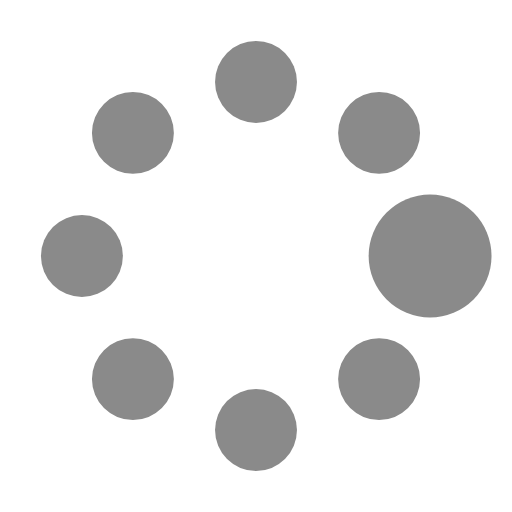
t = 0.00 s
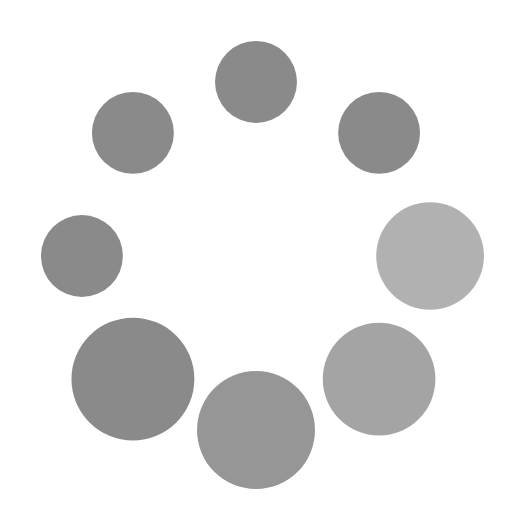
t = 0.37 s
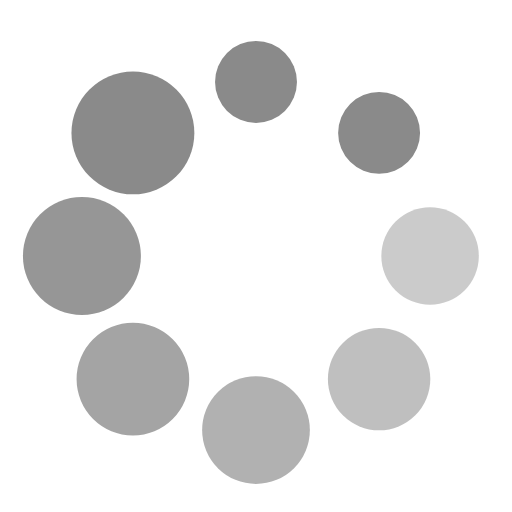
t = 0.62 s
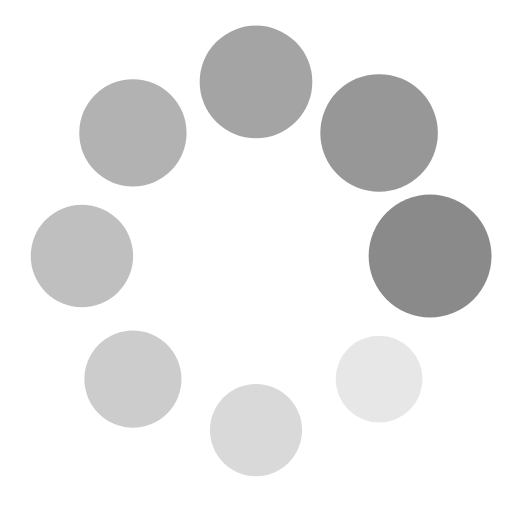
t = 1.00 s
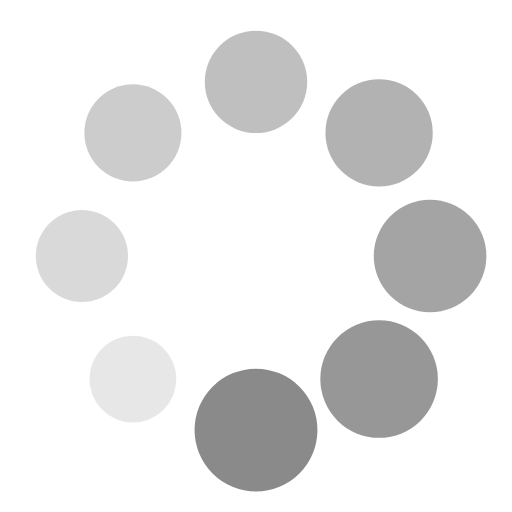
t = 1.25 s
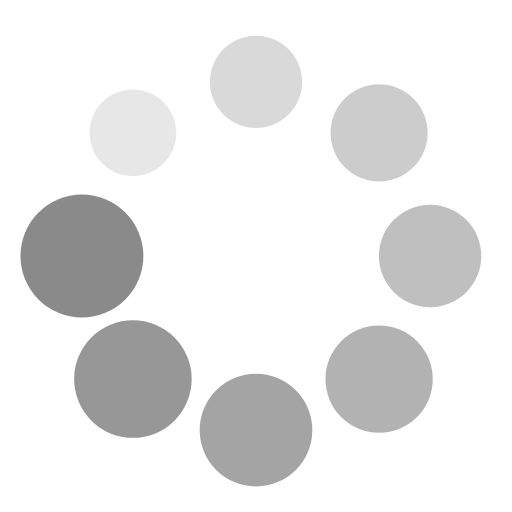
t = 1.50 s

The animated SVG that drew these frames (rendered in a browser with its animation timeline set to each time). Animation: 16 SMIL elements (animate=8,animateTransform=8); one cycle of 1.87 s, repeats indefinitely.

<?xml version="1.0" encoding="utf-8"?><svg width='50px' height='50px' xmlns="http://www.w3.org/2000/svg" viewBox="0 0 100 100" preserveAspectRatio="xMidYMid" class="uil-spin"><rect x="0" y="0" width="100" height="100" fill="none" class="bk"></rect><g transform="translate(50 50)"><g transform="rotate(0) translate(34 0)"><circle cx="0" cy="0" r="8" fill="#8a8a8a"><animate attributeName="opacity" from="1" to="0.1" begin="0s" dur="1s" repeatCount="indefinite"></animate><animateTransform attributeName="transform" type="scale" from="1.5" to="1" begin="0s" dur="1s" repeatCount="indefinite"></animateTransform></circle></g><g transform="rotate(45) translate(34 0)"><circle cx="0" cy="0" r="8" fill="#8a8a8a"><animate attributeName="opacity" from="1" to="0.1" begin="0.12s" dur="1s" repeatCount="indefinite"></animate><animateTransform attributeName="transform" type="scale" from="1.5" to="1" begin="0.12s" dur="1s" repeatCount="indefinite"></animateTransform></circle></g><g transform="rotate(90) translate(34 0)"><circle cx="0" cy="0" r="8" fill="#8a8a8a"><animate attributeName="opacity" from="1" to="0.1" begin="0.25s" dur="1s" repeatCount="indefinite"></animate><animateTransform attributeName="transform" type="scale" from="1.5" to="1" begin="0.25s" dur="1s" repeatCount="indefinite"></animateTransform></circle></g><g transform="rotate(135) translate(34 0)"><circle cx="0" cy="0" r="8" fill="#8a8a8a"><animate attributeName="opacity" from="1" to="0.1" begin="0.37s" dur="1s" repeatCount="indefinite"></animate><animateTransform attributeName="transform" type="scale" from="1.5" to="1" begin="0.37s" dur="1s" repeatCount="indefinite"></animateTransform></circle></g><g transform="rotate(180) translate(34 0)"><circle cx="0" cy="0" r="8" fill="#8a8a8a"><animate attributeName="opacity" from="1" to="0.1" begin="0.5s" dur="1s" repeatCount="indefinite"></animate><animateTransform attributeName="transform" type="scale" from="1.5" to="1" begin="0.5s" dur="1s" repeatCount="indefinite"></animateTransform></circle></g><g transform="rotate(225) translate(34 0)"><circle cx="0" cy="0" r="8" fill="#8a8a8a"><animate attributeName="opacity" from="1" to="0.1" begin="0.62s" dur="1s" repeatCount="indefinite"></animate><animateTransform attributeName="transform" type="scale" from="1.5" to="1" begin="0.62s" dur="1s" repeatCount="indefinite"></animateTransform></circle></g><g transform="rotate(270) translate(34 0)"><circle cx="0" cy="0" r="8" fill="#8a8a8a"><animate attributeName="opacity" from="1" to="0.1" begin="0.75s" dur="1s" repeatCount="indefinite"></animate><animateTransform attributeName="transform" type="scale" from="1.5" to="1" begin="0.75s" dur="1s" repeatCount="indefinite"></animateTransform></circle></g><g transform="rotate(315) translate(34 0)"><circle cx="0" cy="0" r="8" fill="#8a8a8a"><animate attributeName="opacity" from="1" to="0.1" begin="0.87s" dur="1s" repeatCount="indefinite"></animate><animateTransform attributeName="transform" type="scale" from="1.5" to="1" begin="0.87s" dur="1s" repeatCount="indefinite"></animateTransform></circle></g></g></svg>
